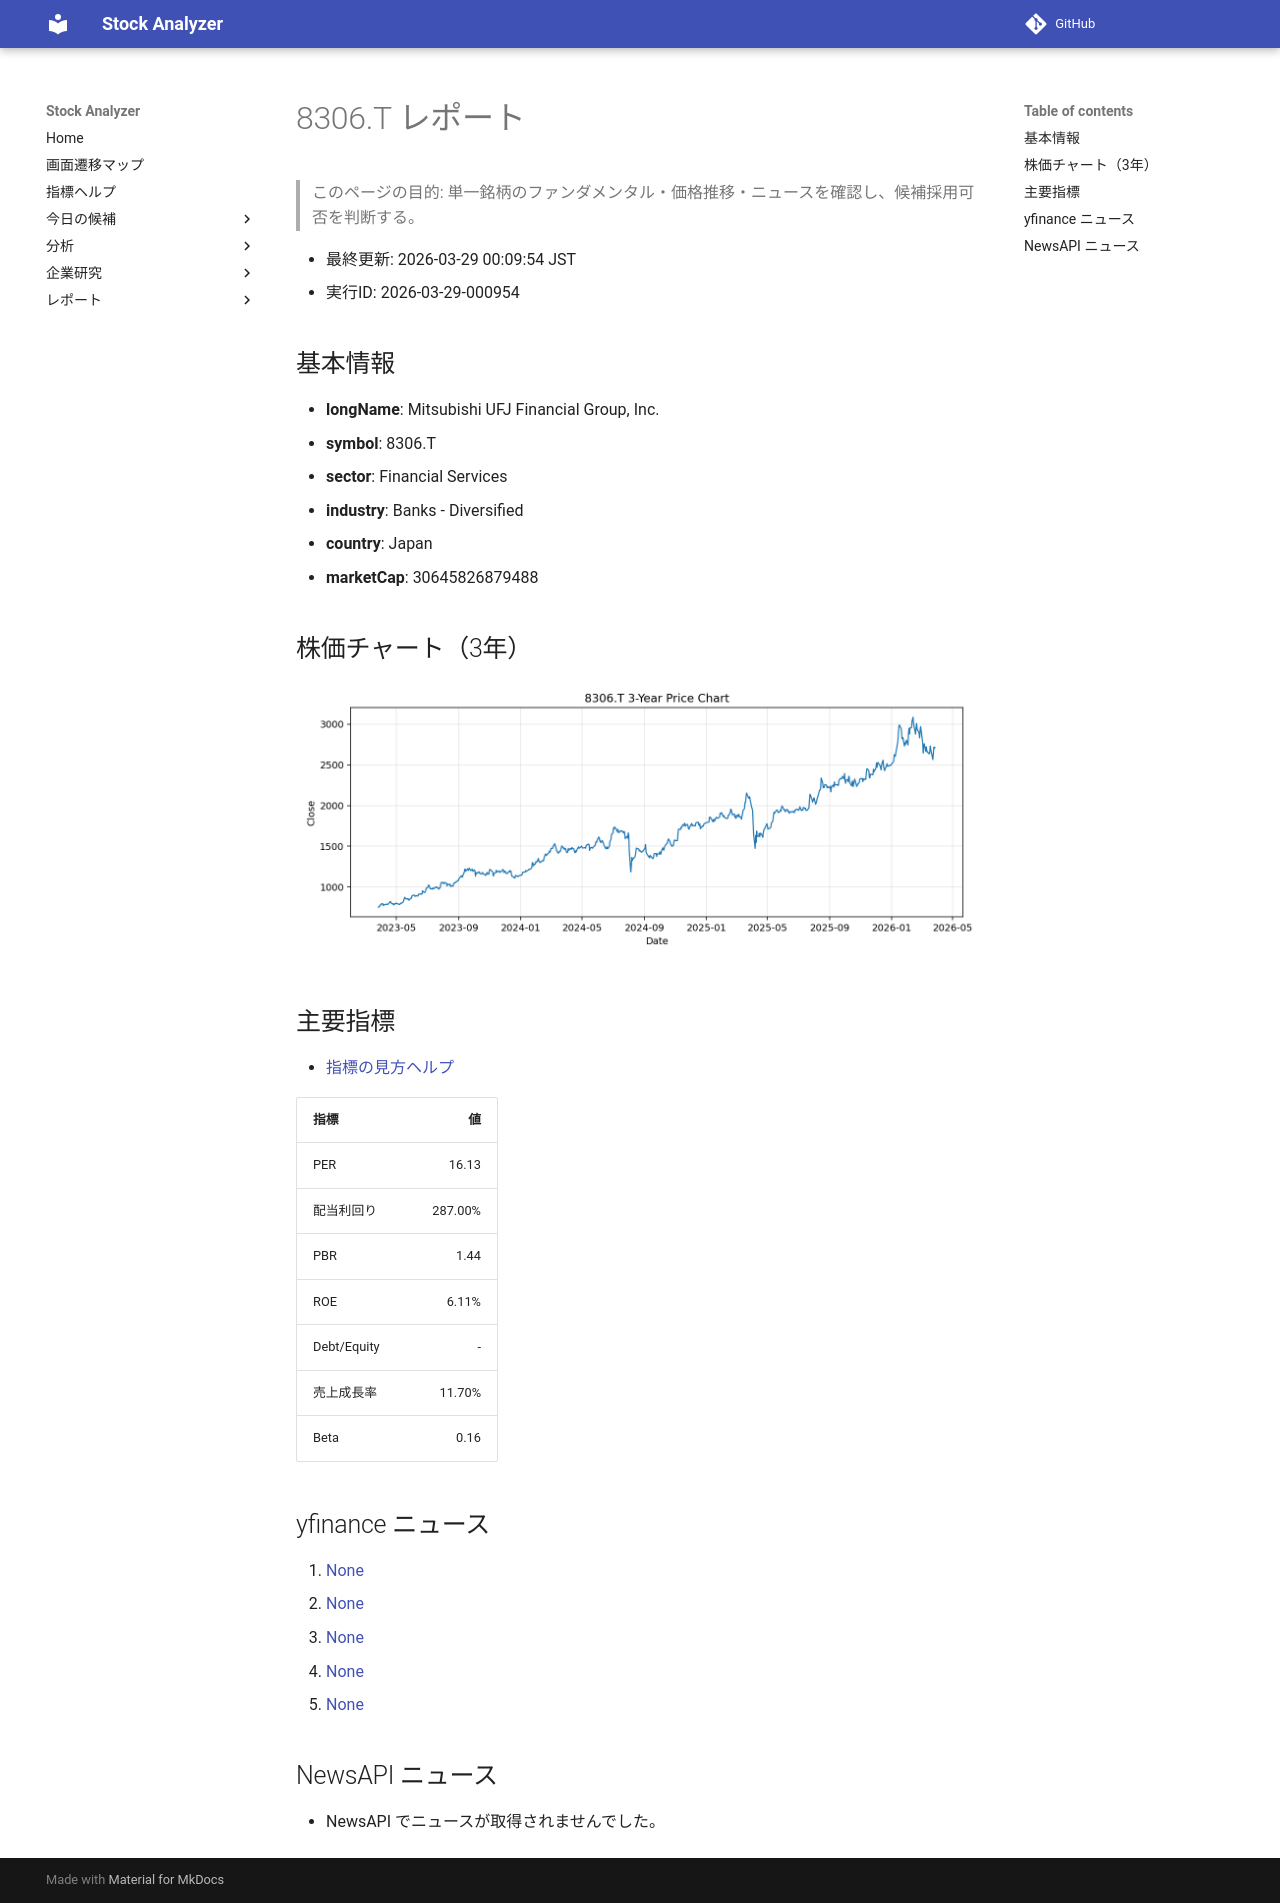

repository: Yumi-note/Making-APP · page: reports/2026-03-29/000954/8306_T/index.html · generator: mkdocs

# 8306.T レポート

> このページの目的: 単一銘柄のファンダメンタル・価格推移・ニュースを確認し、候補採用可否を判断する。

- 最終更新: 2026-03-29 00:09:54 JST
- 実行ID: 2026-03-29-000954

## 基本情報

- **longName**: Mitsubishi UFJ Financial Group, Inc.
- **symbol**: 8306.T
- **sector**: Financial Services
- **industry**: Banks - Diversified
- **country**: Japan
- **marketCap**: 30645826879488

## 株価チャート（3年）

![8306.T 3-year price chart](8306_T_3y.png)

## 主要指標

- [指標の見方ヘルプ](../../../../indicators.md)

| 指標 | 値 |
|---|---:|
| PER | 16.13 |
| 配当利回り | 287.00% |
| PBR | 1.44 |
| ROE | 6.11% |
| Debt/Equity | - |
| 売上成長率 | 11.70% |
| Beta | 0.16 |

## yfinance ニュース

1. [None](None)
2. [None](None)
3. [None](None)
4. [None](None)
5. [None](None)

## NewsAPI ニュース

- NewsAPI でニュースが取得されませんでした。
